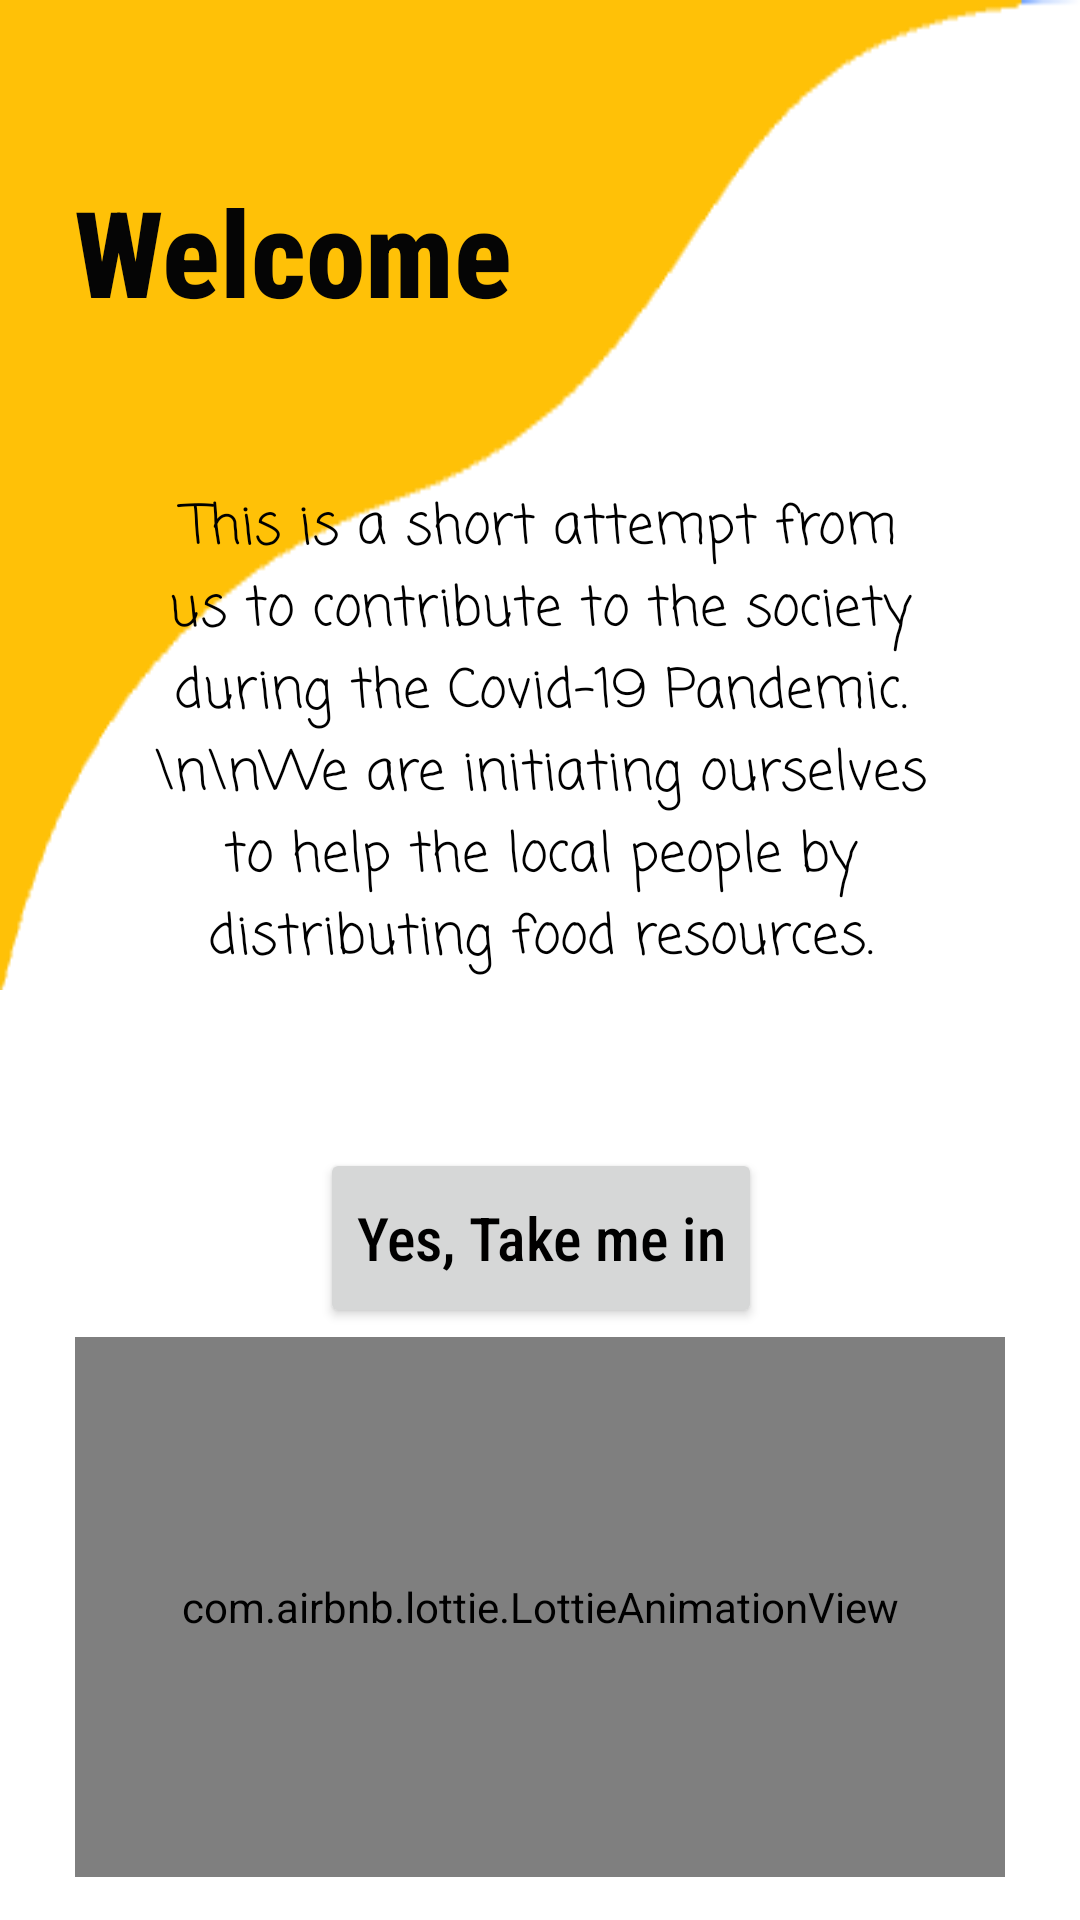

Android layout source for this screen:
<!-- AndroidManifest.xml: application theme Theme.CoronaPandemic -->
<!-- res/layout/activity_welcome.xml -->
<?xml version="1.0" encoding="utf-8"?>
<androidx.constraintlayout.widget.ConstraintLayout xmlns:android="http://schemas.android.com/apk/res/android"
    xmlns:app="http://schemas.android.com/apk/res-auto"
    xmlns:tools="http://schemas.android.com/tools"
    android:layout_width="match_parent"
    android:layout_height="match_parent"
    tools:context=".Welcome">

    <ImageView
        android:id="@+id/imageView3"
        android:layout_width="match_parent"
        android:layout_height="330dp"
        android:background="@drawable/up"
        app:layout_constraintBottom_toBottomOf="parent"
        app:layout_constraintTop_toTopOf="parent"
        app:layout_constraintVertical_bias="0.0"
        tools:layout_editor_absoluteX="0dp" />


    <TextView
        android:layout_width="wrap_content"
        android:layout_height="wrap_content"
        android:fontFamily="sans-serif-condensed-medium"
        android:text="Welcome"
        android:textAlignment="center"
        android:textColor="#050505"
        android:textSize="40dp"
        android:textStyle="bold"
        app:layout_constraintBottom_toBottomOf="parent"
        app:layout_constraintEnd_toEndOf="parent"
        app:layout_constraintHorizontal_bias="0.116"
        app:layout_constraintStart_toStartOf="parent"
        app:layout_constraintTop_toTopOf="parent"
        app:layout_constraintVertical_bias="0.097" />

    <LinearLayout
        android:id="@+id/linearLayout"
        android:layout_width="310dp"
        android:layout_height="wrap_content"
        android:layout_centerHorizontal="true"
        android:background="@drawable/layoutround"
        android:elevation="16dp"
        android:orientation="vertical"
        android:padding="20dp"
        app:layout_constraintBottom_toBottomOf="parent"
        app:layout_constraintEnd_toEndOf="parent"
        app:layout_constraintStart_toStartOf="parent"
        app:layout_constraintTop_toTopOf="parent"
        app:layout_constraintVertical_bias="0.327">

        <TextView
            android:layout_width="match_parent"
            android:layout_height="wrap_content"
            android:fontFamily="casual"
            android:textAlignment="center"
            android:text="This is a short attempt from us to contribute to the society during the Covid-19 Pandemic.\n\nWe are initiating ourselves to help the local people by distributing food resources."
            android:textColor="@color/black"
            android:textSize="18dp" />
    </LinearLayout>

    <Button
        android:id="@+id/button3"
        android:layout_width="wrap_content"
        android:layout_height="60dp"
        android:fontFamily="sans-serif-condensed-medium"
        android:onClick="log"
        android:text="Yes, Take me in"
        android:textAllCaps="false"
        android:textColor="@color/black"
        android:textSize="20dp"
        app:layout_constraintBottom_toBottomOf="parent"
        app:layout_constraintEnd_toEndOf="parent"
        app:layout_constraintHorizontal_bias="0.502"
        app:layout_constraintStart_toStartOf="parent"
        app:layout_constraintTop_toTopOf="parent"
        app:layout_constraintVertical_bias="0.66" />

    <com.airbnb.lottie.LottieAnimationView
        android:layout_width="310dp"
        android:layout_height="180dp"
        android:scaleType="centerCrop"
        app:layout_constraintBottom_toBottomOf="parent"
        app:layout_constraintEnd_toEndOf="parent"
        app:layout_constraintStart_toStartOf="parent"
        app:layout_constraintTop_toTopOf="parent"
        app:layout_constraintVertical_bias="0.969"
        app:lottie_autoPlay="true"
        app:lottie_fileName="food delivery.json"
        app:lottie_loop="true" />

</androidx.constraintlayout.widget.ConstraintLayout>
<!-- resources referenced by this layout -->
<resources>
  <color name="black">#FF000000</color>
  <!-- drawable up: png bitmap (drawable-v24, 2972 bytes) -->
  <style name="Theme.CoronaPandemic" parent="Theme.MaterialComponents.DayNight.DarkActionBar">
          
          <item name="colorPrimary">@color/purple_500</item>
          <item name="colorPrimaryVariant">@color/purple_700</item>
          <item name="colorOnPrimary">@color/white</item>
          
          <item name="colorSecondary">@color/teal_200</item>
          <item name="colorSecondaryVariant">@color/teal_700</item>
          <item name="colorOnSecondary">@color/black</item>
          
          <item name="android:statusBarColor" tools:targetApi="l">?attr/colorPrimaryVariant</item>
          
      </style>
  <color name="purple_500">#FFC107</color>
  <color name="purple_700">#D6A102</color>
  <color name="white">#FFFFFFFF</color>
  <color name="teal_200">#A67C01</color>
  <color name="teal_700">#7E5F01</color>
</resources>
